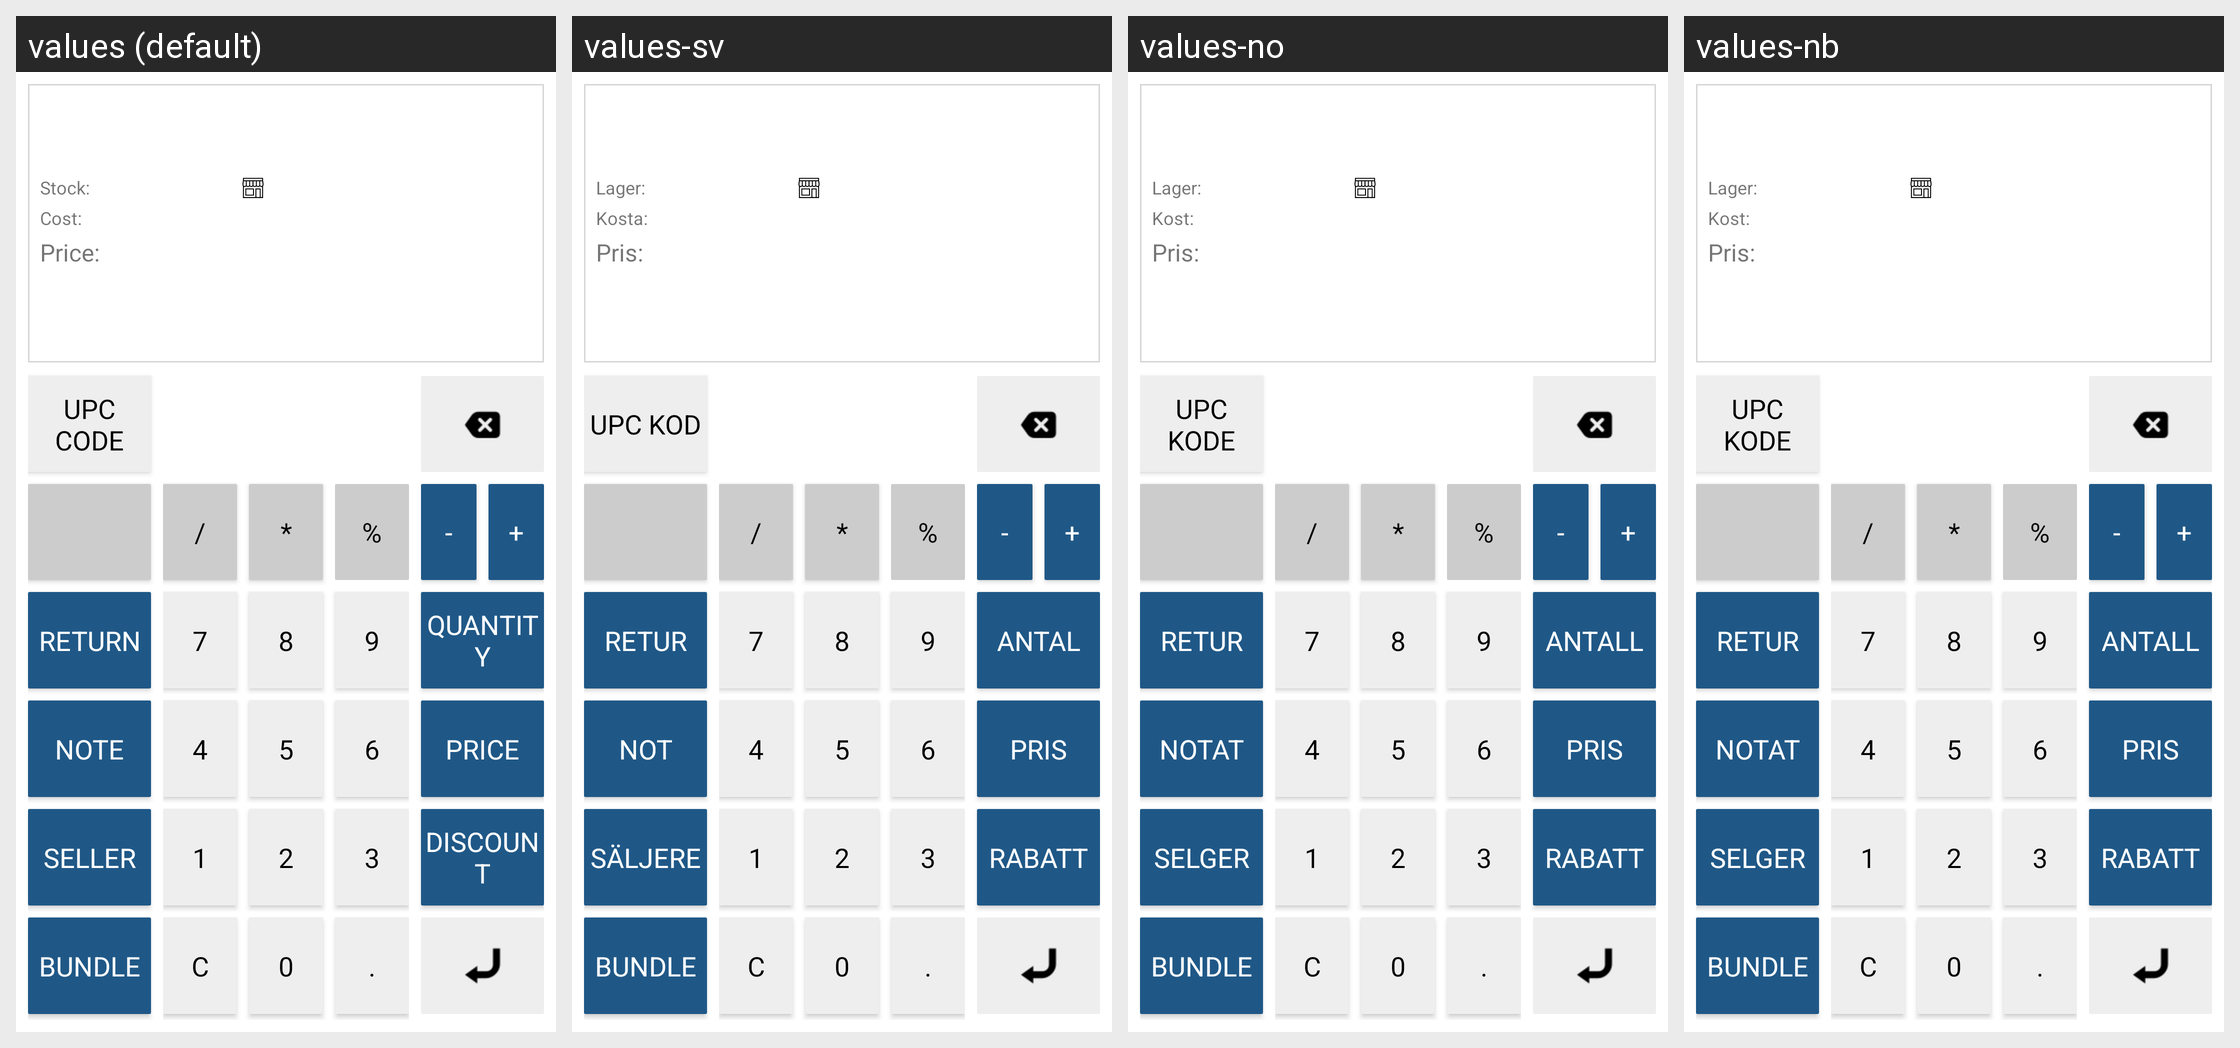

The same Android screen rendered under several of its app's locales, left to right. List the strings drawn on it with the default value and each locale's translation.
Android screen res/layout/numpad_edit_fragment.xml rendered under 4 locales, left to right: values (default), values-sv, values-no, values-nb. Device: Nexus 5 (rendered at 1080×1920; each locale shown at half size, 540×960, under a caption strip naming it); theme AppTheme.
Strings drawn on this screen, with the default value and each locale's value (text and hints the layout hard-codes, and strings that could not be matched under every locale, appear in the picture but are not listed):

upc_ean
  values: UPC CODE
  values-sv: UPC kod
  values-no: UPC kode
  values-nb: UPC kode

slash
  values: /
  values-sv: /
  values-no: /
  values-nb: /

star
  values: *
  values-sv: *
  values-no: *
  values-nb: *

percent
  values: %
  values-sv: %
  values-no: %
  values-nb: %

minus
  values: -
  values-sv: -
  values-no: -
  values-nb: -

plus
  values: +
  values-sv: +
  values-no: +
  values-nb: +

return_button
  values: Return
  values-sv: Retur
  values-no: Retur
  values-nb: Retur

button7
  values: 7
  values-sv: 7
  values-no: 7
  values-nb: 7

button8
  values: 8
  values-sv: 8
  values-no: 8
  values-nb: 8

button9
  values: 9
  values-sv: 9
  values-no: 9
  values-nb: 9

quantity
  values: Quantity
  values-sv: Antal
  values-no: Antall
  values-nb: Antall

note
  values: Note
  values-sv: Not
  values-no: Notat
  values-nb: Notat

button4
  values: 4
  values-sv: 4
  values-no: 4
  values-nb: 4

button5
  values: 5
  values-sv: 5
  values-no: 5
  values-nb: 5

button6
  values: 6
  values-sv: 6
  values-no: 6
  values-nb: 6

price
  values: Price
  values-sv: Pris
  values-no: Pris
  values-nb: Pris

salesperson
  values: Seller
  values-sv: Säljere
  values-no: Selger
  values-nb: Selger

button1
  values: 1
  values-sv: 1
  values-no: 1
  values-nb: 1

button2
  values: 2
  values-sv: 2
  values-no: 2
  values-nb: 2

button3
  values: 3
  values-sv: 3
  values-no: 3
  values-nb: 3

discount
  values: Discount
  values-sv: Rabatt
  values-no: Rabatt
  values-nb: Rabatt

bundle
  values: Bundle
  values-sv: Bundle
  values-no: Bundle
  values-nb: Bundle

button0
  values: 0
  values-sv: 0
  values-no: 0
  values-nb: 0

buttonDot
  values: .
  values-sv: .
  values-no: .
  values-nb: .

stock_colon
  values: Stock:
  values-sv: Lager:
  values-no: Lager:
  values-nb: Lager:

cost_colon
  values: Cost:
  values-sv: Kosta:
  values-no: Kost:
  values-nb: Kost:

price_colon
  values: Price:
  values-sv: Pris:
  values-no: Pris:
  values-nb: Pris:
